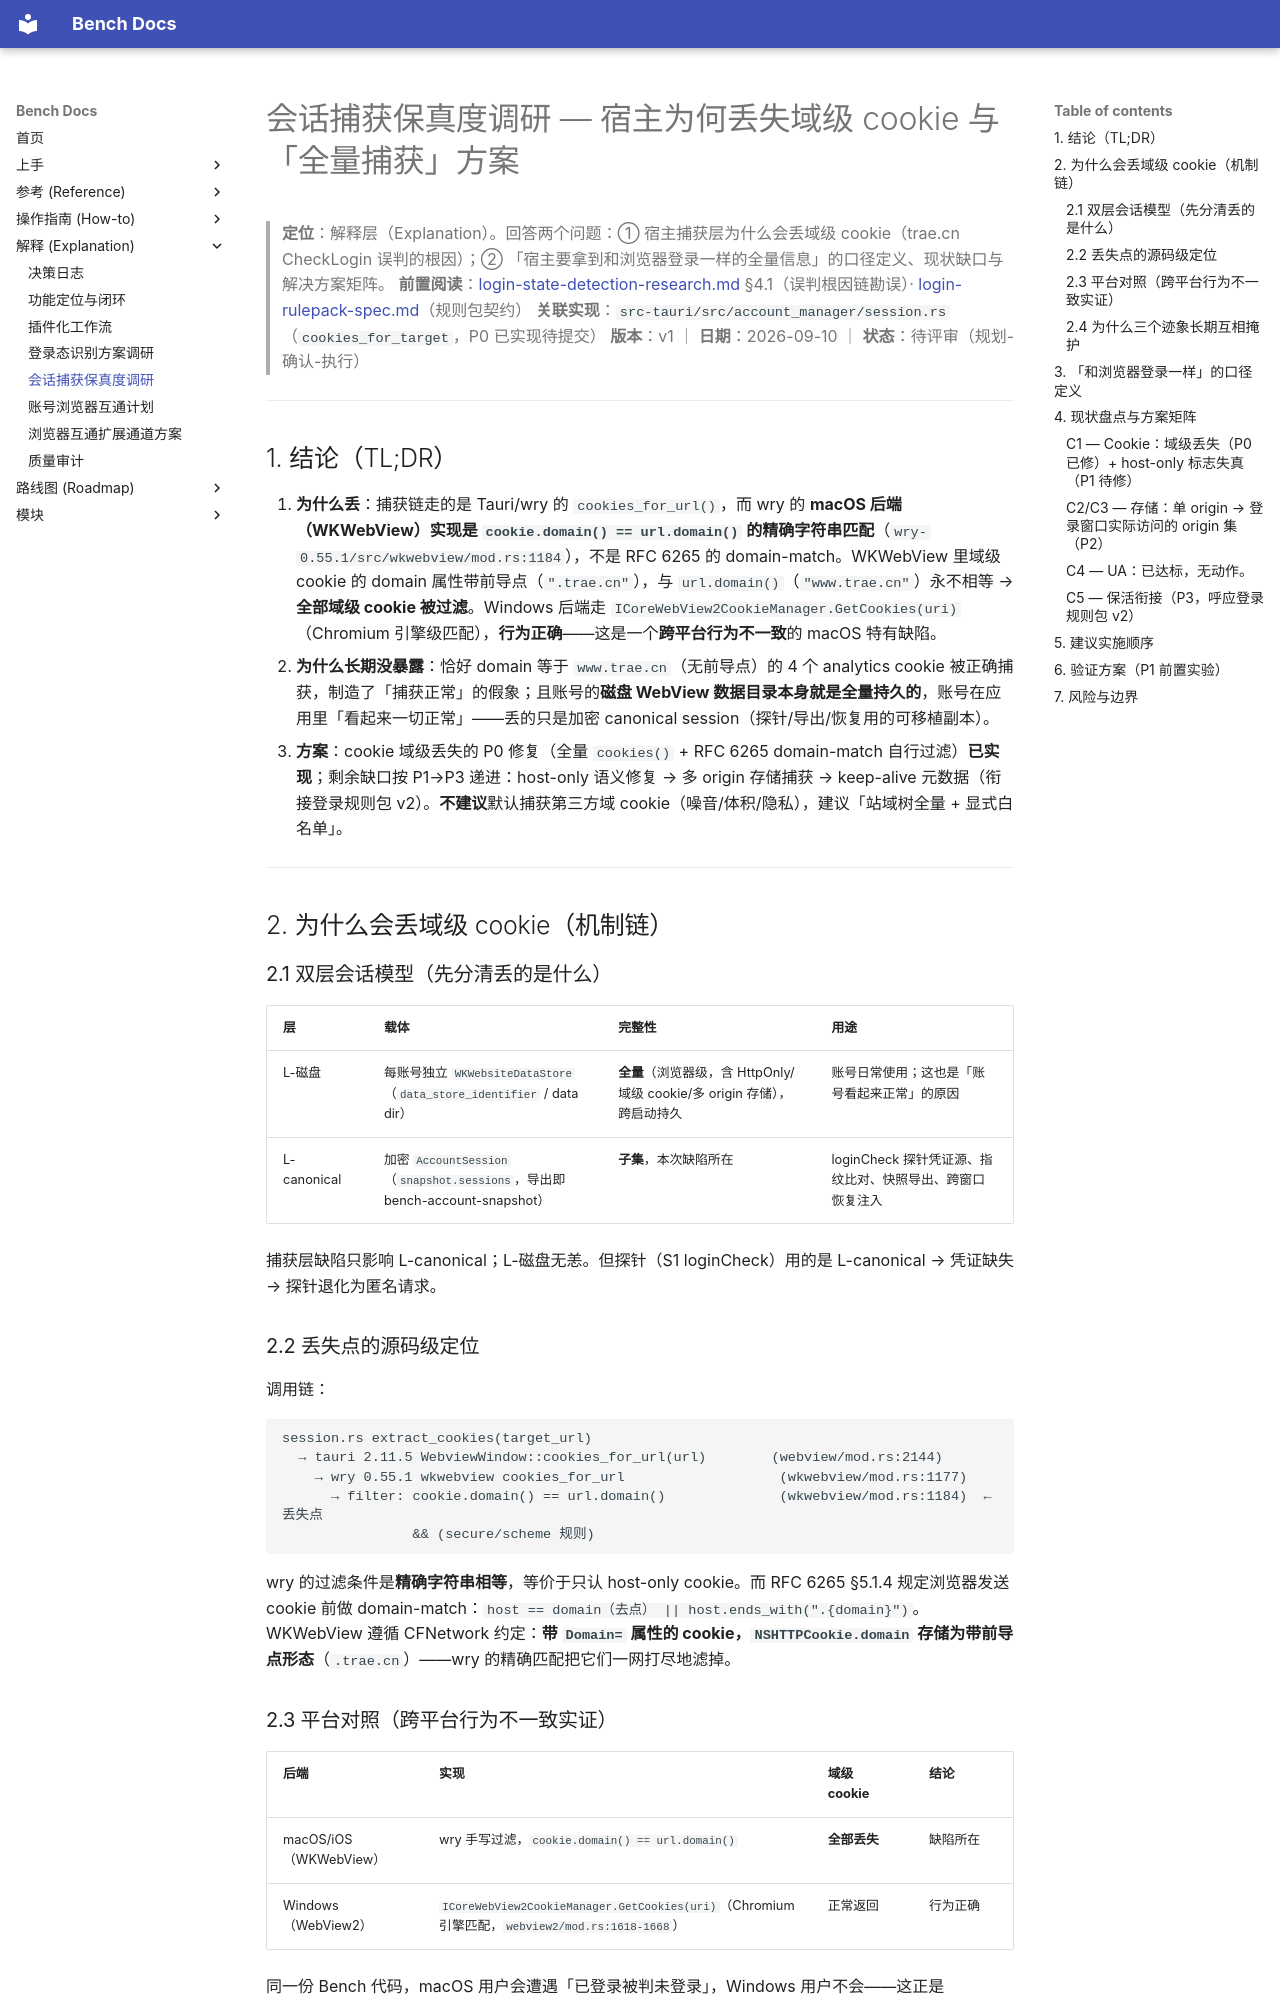

repository: indredK/bench · page: explanation/session-capture-fidelity-research/index.html · generator: mkdocs

# 会话捕获保真度调研 — 宿主为何丢失域级 cookie 与「全量捕获」方案

> **定位**：解释层（Explanation）。回答两个问题：① 宿主捕获层为什么会丢域级 cookie（trae.cn CheckLogin 误判的根因）；② 「宿主要拿到和浏览器登录一样的全量信息」的口径定义、现状缺口与解决方案矩阵。
> **前置阅读**：[login-state-detection-research.md](login-state-detection-research.md) §4.1（误判根因链勘误）· [login-rulepack-spec.md](../reference/login-rulepack-spec.md)（规则包契约）
> **关联实现**：`src-tauri/src/account_manager/session.rs`（`cookies_for_target`，P0 已实现待提交）
> **版本**：v1 ｜ **日期**：2026-09-10 ｜ **状态**：待评审（规划-确认-执行）

---

## 1. 结论（TL;DR）

1. **为什么丢**：捕获链走的是 Tauri/wry 的 `cookies_for_url()`，而 wry 的 **macOS 后端（WKWebView）实现是 `cookie.domain() == url.domain()` 的精确字符串匹配**（`wry-0.55.1/src/wkwebview/mod.rs:1184`），不是 RFC 6265 的 domain-match。WKWebView 里域级 cookie 的 domain 属性带前导点（`".trae.cn"`），与 `url.domain()`（`"www.trae.cn"`）永不相等 → **全部域级 cookie 被过滤**。Windows 后端走 `ICoreWebView2CookieManager.GetCookies(uri)`（Chromium 引擎级匹配），**行为正确**——这是一个**跨平台行为不一致**的 macOS 特有缺陷。
2. **为什么长期没暴露**：恰好 domain 等于 `www.trae.cn`（无前导点）的 4 个 analytics cookie 被正确捕获，制造了「捕获正常」的假象；且账号的**磁盘 WebView 数据目录本身就是全量持久的**，账号在应用里「看起来一切正常」——丢的只是加密 canonical session（探针/导出/恢复用的可移植副本）。
3. **方案**：cookie 域级丢失的 P0 修复（全量 `cookies()` + RFC 6265 domain-match 自行过滤）**已实现**；剩余缺口按 P1→P3 递进：host-only 语义修复 → 多 origin 存储捕获 → keep-alive 元数据（衔接登录规则包 v2）。**不建议**默认捕获第三方域 cookie（噪音/体积/隐私），建议「站域树全量 + 显式白名单」。

---

## 2. 为什么会丢域级 cookie（机制链）

### 2.1 双层会话模型（先分清丢的是什么）

| 层          | 载体                                                                        | 完整性                                                                   | 用途                                                      |
| ----------- | --------------------------------------------------------------------------- | ------------------------------------------------------------------------ | --------------------------------------------------------- |
| L-磁盘      | 每账号独立 `WKWebsiteDataStore`（`data_store_identifier` / data dir）       | **全量**（浏览器级，含 HttpOnly/域级 cookie/多 origin 存储），跨启动持久 | 账号日常使用；这也是「账号看起来正常」的原因              |
| L-canonical | 加密 `AccountSession`（`snapshot.sessions`，导出即 bench-account-snapshot） | **子集**，本次缺陷所在                                                   | loginCheck 探针凭证源、指纹比对、快照导出、跨窗口恢复注入 |

捕获层缺陷只影响 L-canonical；L-磁盘无恙。但探针（S1 loginCheck）用的是 L-canonical → 凭证缺失 → 探针退化为匿名请求。

### 2.2 丢失点的源码级定位

调用链：

```
session.rs extract_cookies(target_url)
  → tauri 2.11.5 WebviewWindow::cookies_for_url(url)        (webview/mod.rs:2144)
    → wry 0.55.1 wkwebview cookies_for_url                   (wkwebview/mod.rs:1177)
      → filter: cookie.domain() == url.domain()              (wkwebview/mod.rs:1184)  ← 丢失点
                && (secure/scheme 规则)
```

wry 的过滤条件是**精确字符串相等**，等价于只认 host-only cookie。而 RFC 6265 §5.1.4 规定浏览器发送 cookie 前做 domain-match：`host == domain（去点） || host.ends_with(".{domain}")`。WKWebView 遵循 CFNetwork 约定：**带 `Domain=` 属性的 cookie，`NSHTTPCookie.domain` 存储为带前导点形态**（`.trae.cn`）——wry 的精确匹配把它们一网打尽地滤掉。
